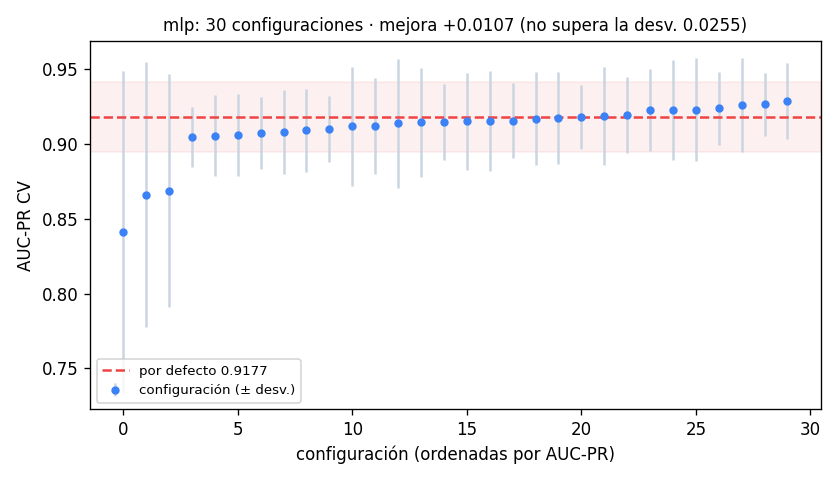

The file beside this chart, header and first rows:
modelo, configuraciones, mejor_cv_auc_pr_media, mejor_cv_auc_pr_std, mejor_auc_pr_entrenamiento, mejor_brecha, defecto_cv_auc_pr_media, defecto_cv_auc_pr_std, mejora, desviacion_de_referencia, mejora_supera_desviacion, mejor_configuracion, segundos_cv_promedio_por_configuracion, run_id_padre, run_id_mejor_hija
mlp, 30, 0.9284, 0.02552, 0.9833, 0.05489, 0.9177, 0.0233, 0.0107, 0.02552, False, {"hidden_layer_sizes": "(256, 128)", "ba…, 38.52, 0c5a2d2b4db64a3996f8806d90066bc7, 964cb63ca3ac4c70811f800dc0142048
